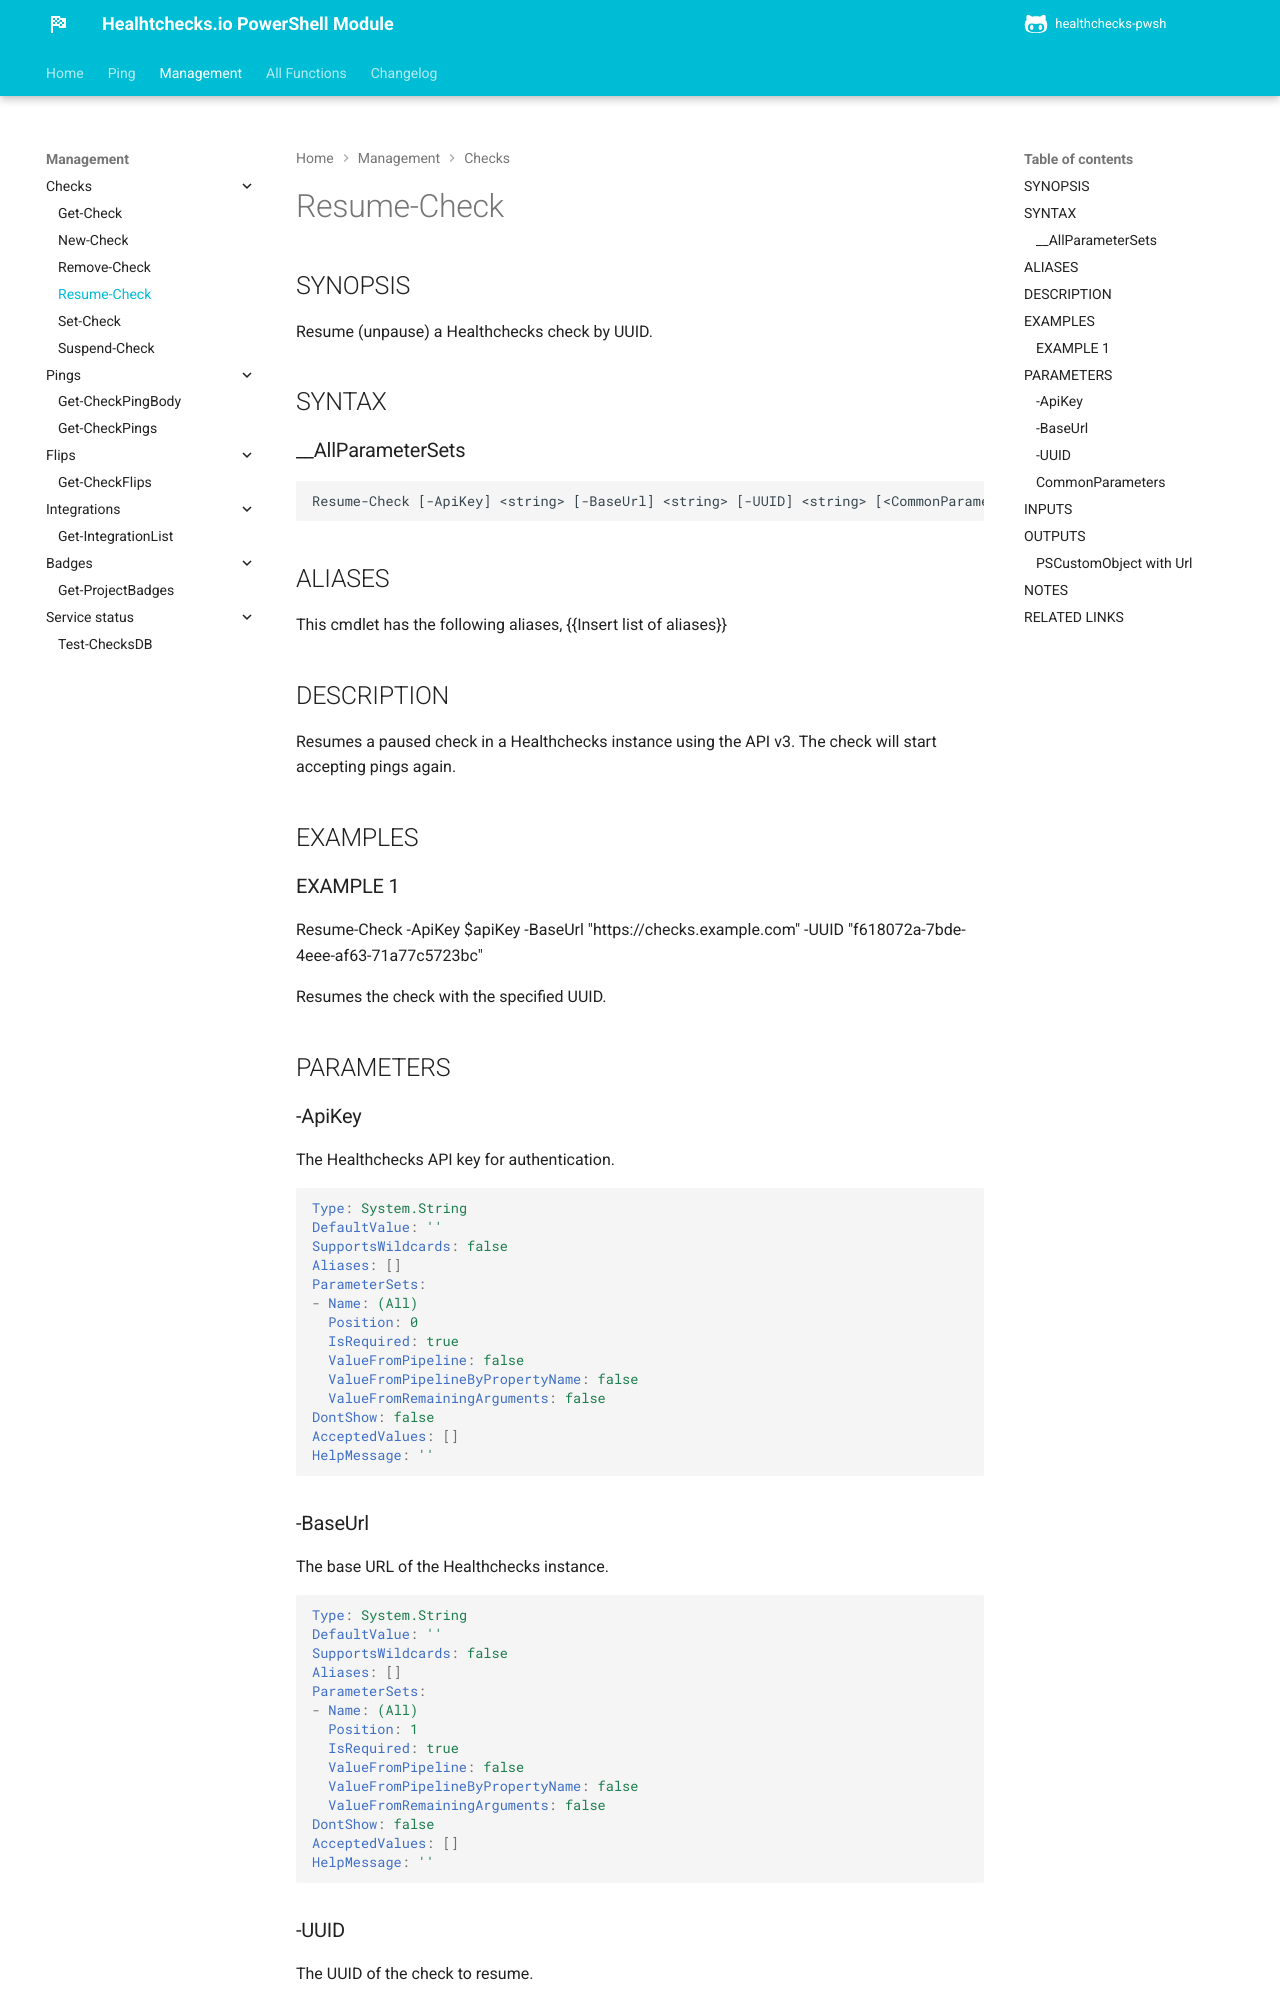

repository: ptmorris1/healthchecks-pwsh · page: Management/checks/Resume-Check.html · generator: mkdocs

---
document type: cmdlet
external help file: healthcheckspwsh-Help.xml
HelpUri: ''
Locale: en-US
Module Name: healthcheckspwsh
ms.date: 07/26/2025
PlatyPS schema version: 2024-05-01
title: Resume-Check
---

# Resume-Check

## SYNOPSIS

Resume (unpause) a Healthchecks check by UUID.

## SYNTAX

### __AllParameterSets

```
Resume-Check [-ApiKey] <string> [-BaseUrl] <string> [-UUID] <string> [<CommonParameters>]
```

## ALIASES

This cmdlet has the following aliases,
  {{Insert list of aliases}}

## DESCRIPTION

Resumes a paused check in a Healthchecks instance using the API v3.
The check will start accepting pings again.

## EXAMPLES

### EXAMPLE 1

Resume-Check -ApiKey $apiKey -BaseUrl "https://checks.example.com" -UUID "f618072a-7bde-4eee-af63-71a77c5723bc"

Resumes the check with the specified UUID.

## PARAMETERS

### -ApiKey

The Healthchecks API key for authentication.

```yaml
Type: System.String
DefaultValue: ''
SupportsWildcards: false
Aliases: []
ParameterSets:
- Name: (All)
  Position: 0
  IsRequired: true
  ValueFromPipeline: false
  ValueFromPipelineByPropertyName: false
  ValueFromRemainingArguments: false
DontShow: false
AcceptedValues: []
HelpMessage: ''
```

### -BaseUrl

The base URL of the Healthchecks instance.

```yaml
Type: System.String
DefaultValue: ''
SupportsWildcards: false
Aliases: []
ParameterSets:
- Name: (All)
  Position: 1
  IsRequired: true
  ValueFromPipeline: false
  ValueFromPipelineByPropertyName: false
  ValueFromRemainingArguments: false
DontShow: false
AcceptedValues: []
HelpMessage: ''
```
